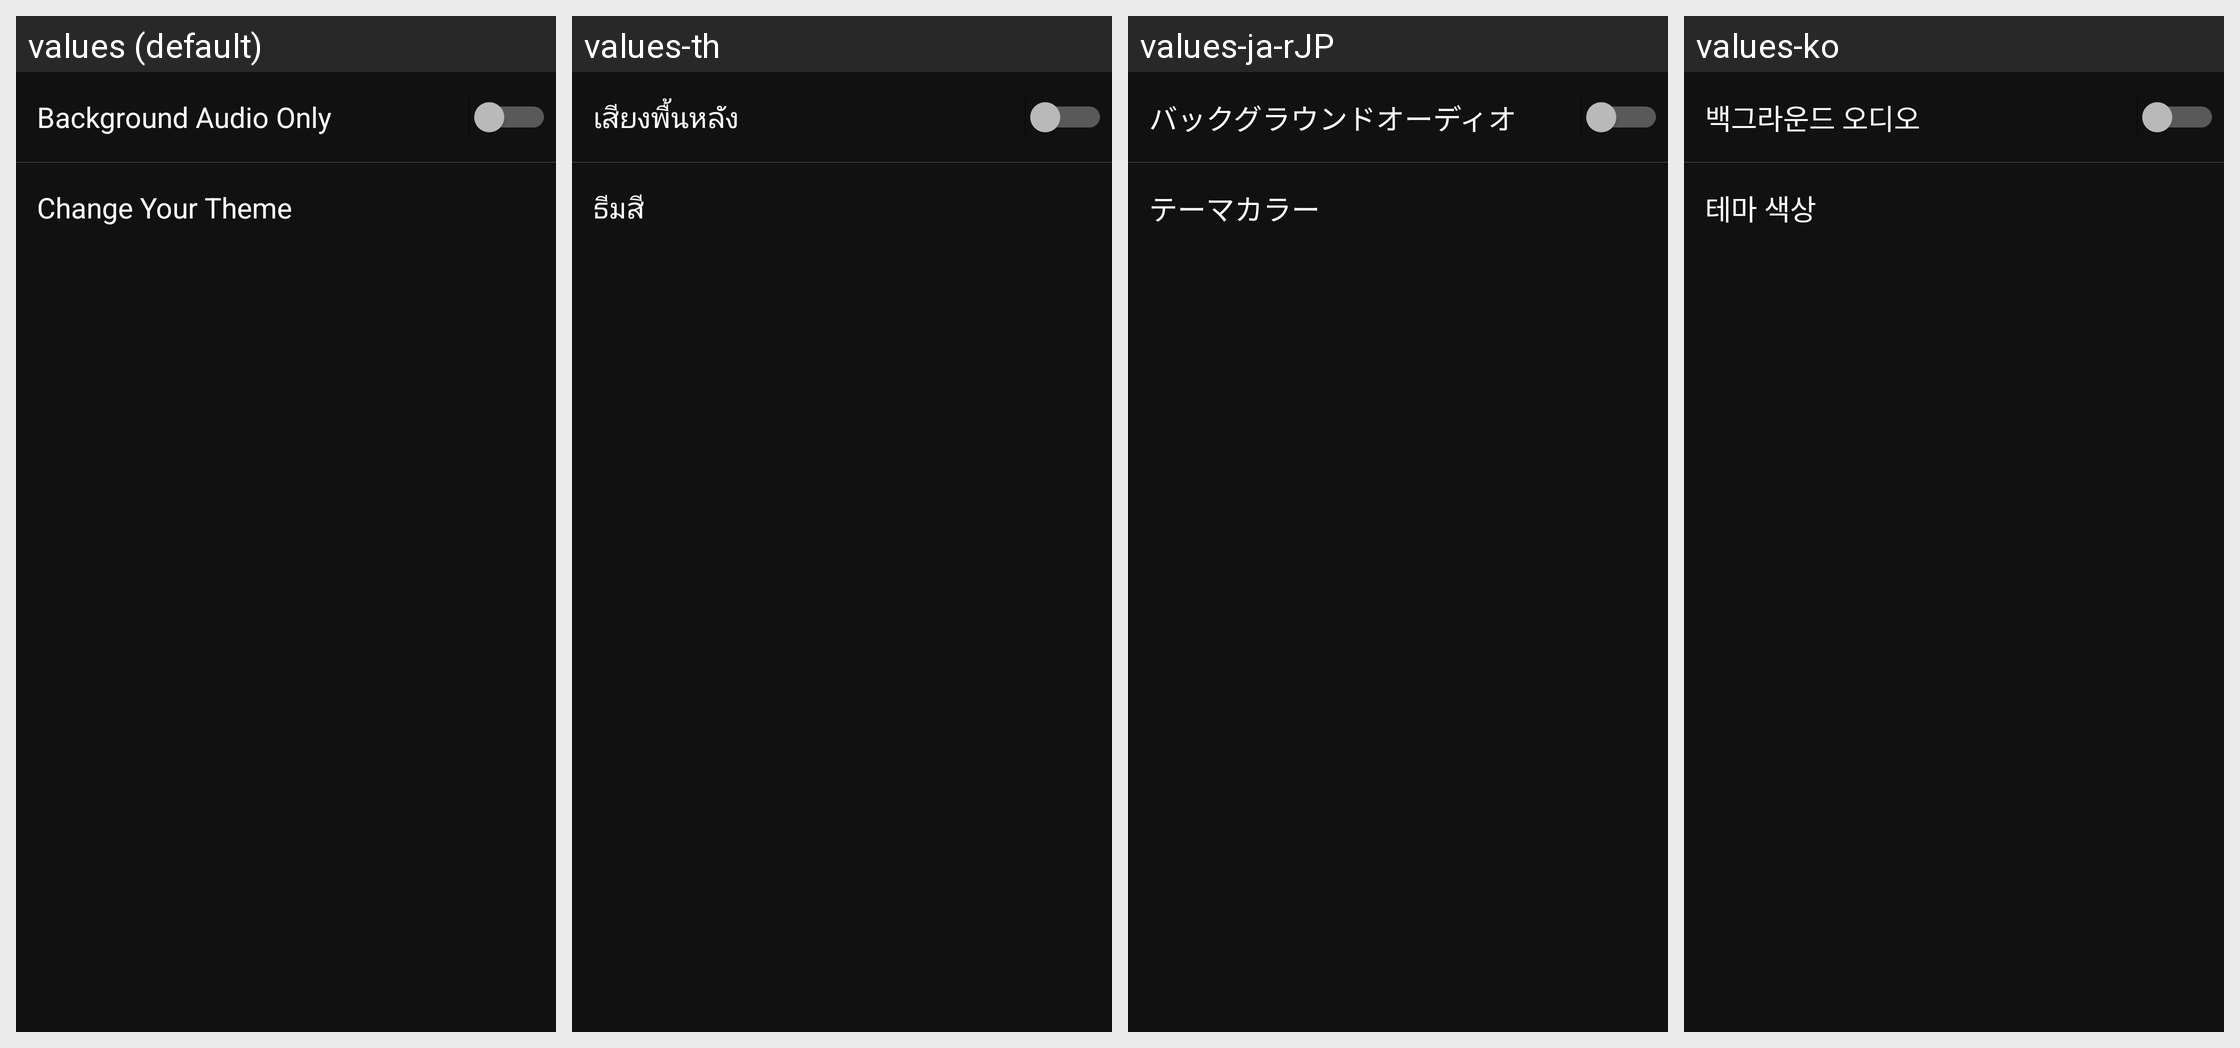

The same Android screen rendered under several of its app's locales, left to right. List the strings drawn on it with the default value and each locale's translation.
Android screen res/layout/setting_content.xml rendered under 4 locales, left to right: values (default), values-th, values-ja-rJP, values-ko. Device: Nexus 5 (rendered at 1080×1920; each locale shown at half size, 540×960, under a caption strip naming it); theme AppThemeDarkBasic.
Other locales in the repository, not shown: values-ar, values-bn, values-de, values-es, values-fr, values-hi-rIN, values-id, values-it, values-pt, values-ru, values-tr, values-vi.
Strings drawn on this screen, with the default value and each locale's value (text and hints the layout hard-codes, and strings that could not be matched under every locale, appear in the picture but are not listed):

play_audio_bottom
  values: Background Audio Only
  values-th: เสียงพื้นหลัง
  values-ja-rJP: バックグラウンドオーディオ
  values-ko: 백그라운드 오디오

ThemeColor
  values: Change Your Theme
  values-th: ธีมสี
  values-ja-rJP: テーマカラー
  values-ko: 테마 색상
